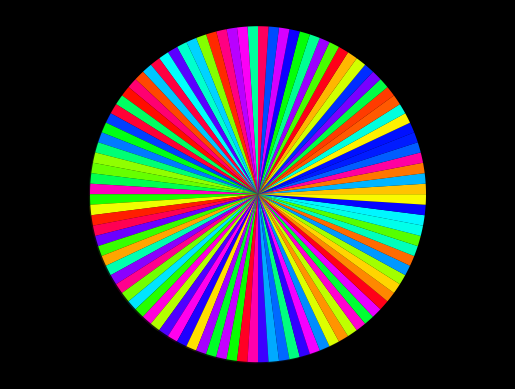

This figure's Python source:
from matplotlib import pyplot as plt
from matplotlib.animation import FuncAnimation
from random import shuffle


def mergesort2(array, start, end):
    if end <= start:
        return

    mid = start + ((end - start + 1) // 2) - 1
    yield from mergesort2(array, start, mid)
    yield from mergesort2(array, mid + 1, end)
    yield from merge2(array, start, mid, end)
    if start == 0 and end == len(array) - 1:
        yield 0, 0, 1


def merge2(array, start, mid, end):
    merged, left, right = [], start, mid + 1

    while left <= mid and right <= end:
        if array[left] < array[right]:
            merged.append(array[left])
            yield left, array[left], 0
            left += 1
        else:
            merged.append(array[right])
            yield right, array[right], 2
            right += 1

    while left <= mid:
        merged.append(array[left])
        yield left, array[left], 0
        left += 1

    while right <= end:
        merged.append(array[right])
        yield right, array[right], 2
        right += 1

    for i, sorted_val in enumerate(merged):
        array[start + i] = sorted_val
        yield start + i, sorted_val, 0


def update(container):
    i, j, c = container
    if c == 2:
        if storage['store2'] != None:
            wedges[storage['store2']].set_color(storage['store3'])
        wedges[i].set_color('black')
        storage['store2'], storage['store3'] = i, storage[j]
        return
    if storage['store0'] != None:
        wedges[storage['store0']].set_color(storage['store1'])
    if c == 0:
        wedges[i].set_color('black')
    elif c == 1:
        return
    storage['store0'], storage['store1'] = i, storage[j]


number = 100
# length of the array
to_sort = [1 for m in range(number)]

plt.style.use('dark_background')
fig, ax = plt.subplots()
theme = plt.get_cmap('hsv')

length = [l for l in range(1, number + 1)]
shuffle(length)
# The actual array that will be sorted
test = [theme(i / (number - 1)) for i in length]
wedges, texts = ax.pie(to_sort, radius=4, startangle=90., shadow=True,
                       wedgeprops={'linewidth': False,
                                   'linestyle': 'solid'},
                       colors=test)
storage = {n: c for n, c in zip(length, test)}
storage['store0'], storage['store1'], \
storage['store2'], storage['store3'] = None, None, \
                                       None, None

# Storage to remember to switch off black marker
ax.axis('equal')
ani = FuncAnimation(fig, update, frames=mergesort2(length, 0, len(length) - 1), repeat=False, interval=1,
                    blit=False)

plt.show()
